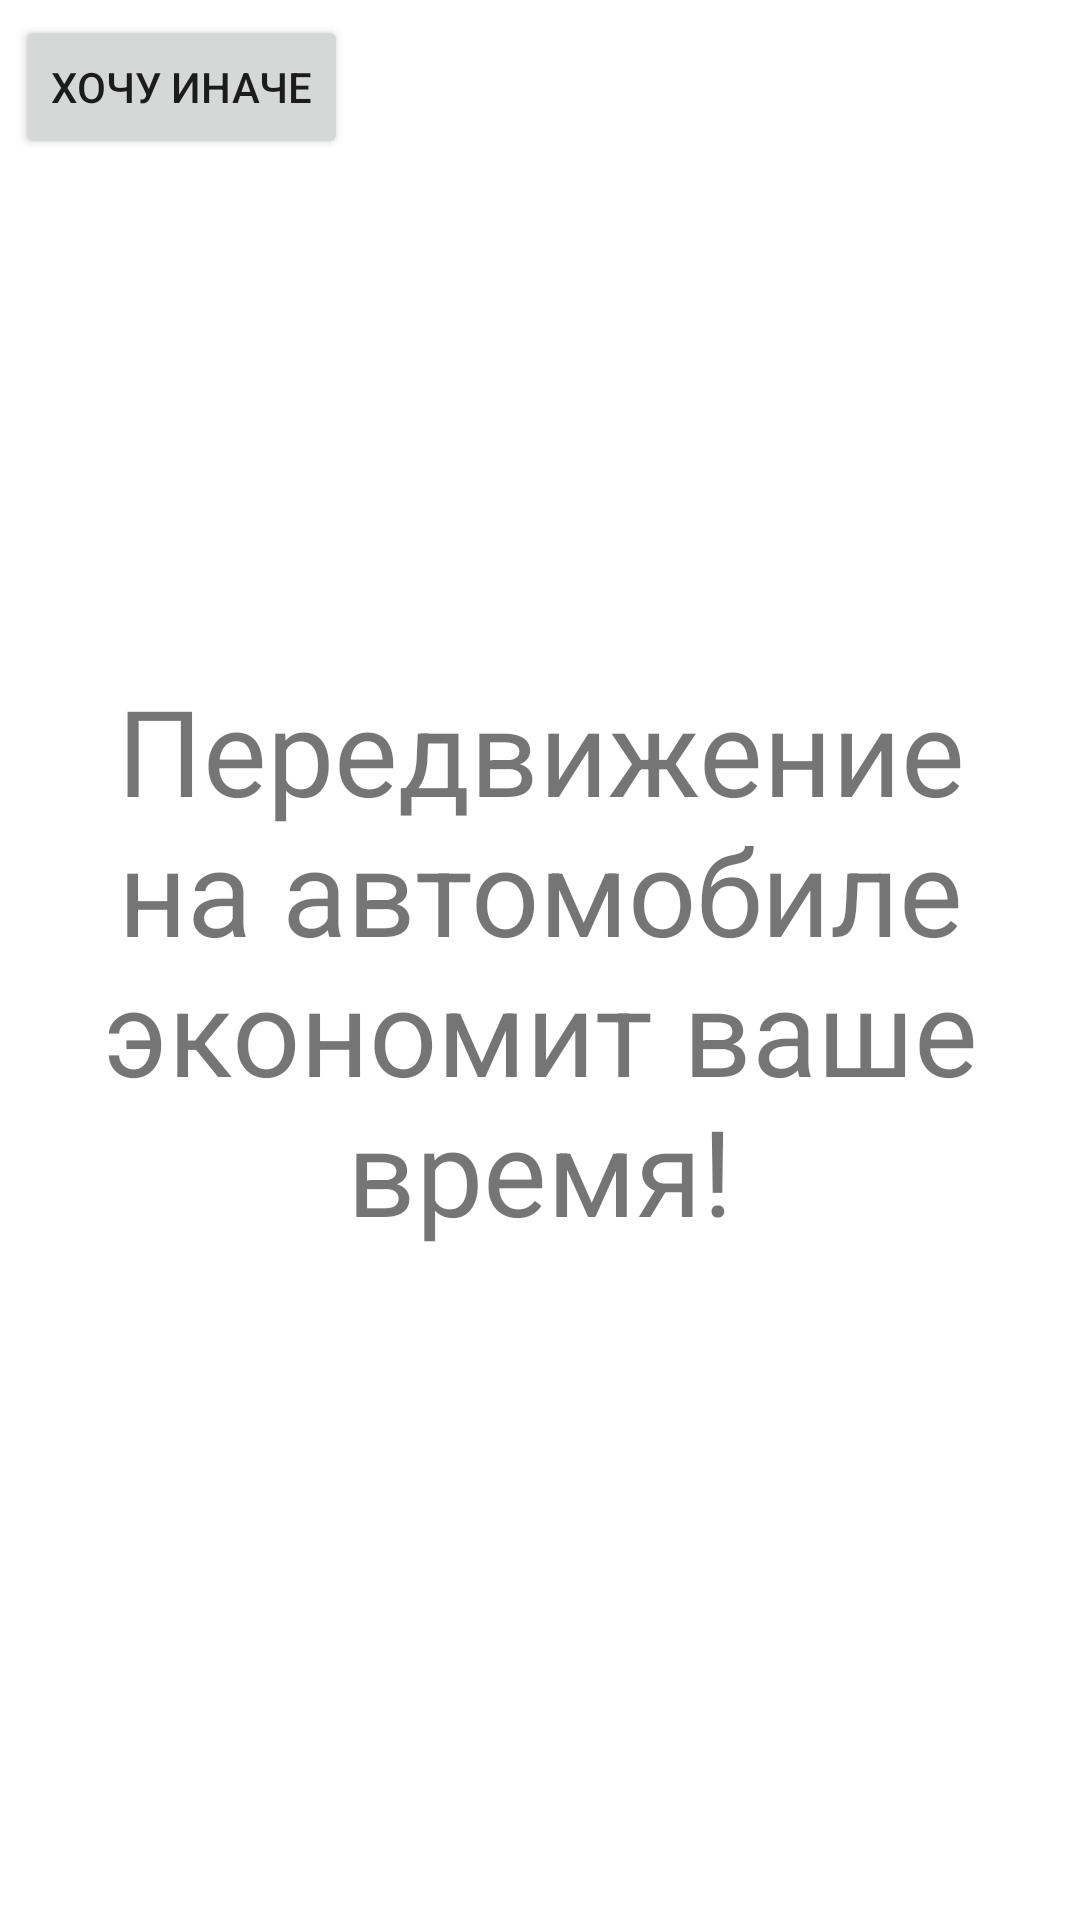

The Android layout XML behind this screen, and the referenced resources:
<!-- AndroidManifest.xml: application theme Theme.CpcTenApplication -->
<!-- res/layout/fragment_car.xml -->
<?xml version="1.0" encoding="utf-8"?>
<FrameLayout xmlns:android="http://schemas.android.com/apk/res/android"
    xmlns:tools="http://schemas.android.com/tools"
    android:layout_width="match_parent"
    android:layout_height="match_parent"
    tools:context=".CarFragment">

    
    <TextView
        android:layout_width="wrap_content"
        android:layout_height="wrap_content"
        android:layout_gravity="center"
        android:layout_margin="10dp"
        android:text="@string/car_text"
        android:textAlignment="center"
        android:textSize="40sp" />

    <Button
        android:id="@+id/any_way_button"
        android:layout_width="wrap_content"
        android:layout_height="wrap_content"
        android:layout_margin="5dp"
        android:text="@string/else_button_text" />

</FrameLayout>
<!-- resources referenced by this layout -->
<resources>
  <string name="car_text">Передвижение на автомобиле экономит ваше время!</string>
  <string name="else_button_text">Хочу иначе</string>
  <style name="Theme.CpcTenApplication" parent="Theme.MaterialComponents.DayNight.DarkActionBar">
          
          <item name="colorPrimary">@color/purple_500</item>
          <item name="colorPrimaryVariant">@color/purple_700</item>
          <item name="colorOnPrimary">@color/white</item>
          
          <item name="colorSecondary">@color/teal_200</item>
          <item name="colorSecondaryVariant">@color/teal_700</item>
          <item name="colorOnSecondary">@color/black</item>
          
          <item name="android:statusBarColor" tools:targetApi="l">?attr/colorPrimaryVariant</item>
          
      </style>
  <color name="purple_500">#FF6200EE</color>
  <color name="purple_700">#FF3700B3</color>
  <color name="white">#FFFFFFFF</color>
  <color name="teal_200">#FF03DAC5</color>
  <color name="teal_700">#FF018786</color>
  <color name="black">#FF000000</color>
</resources>
